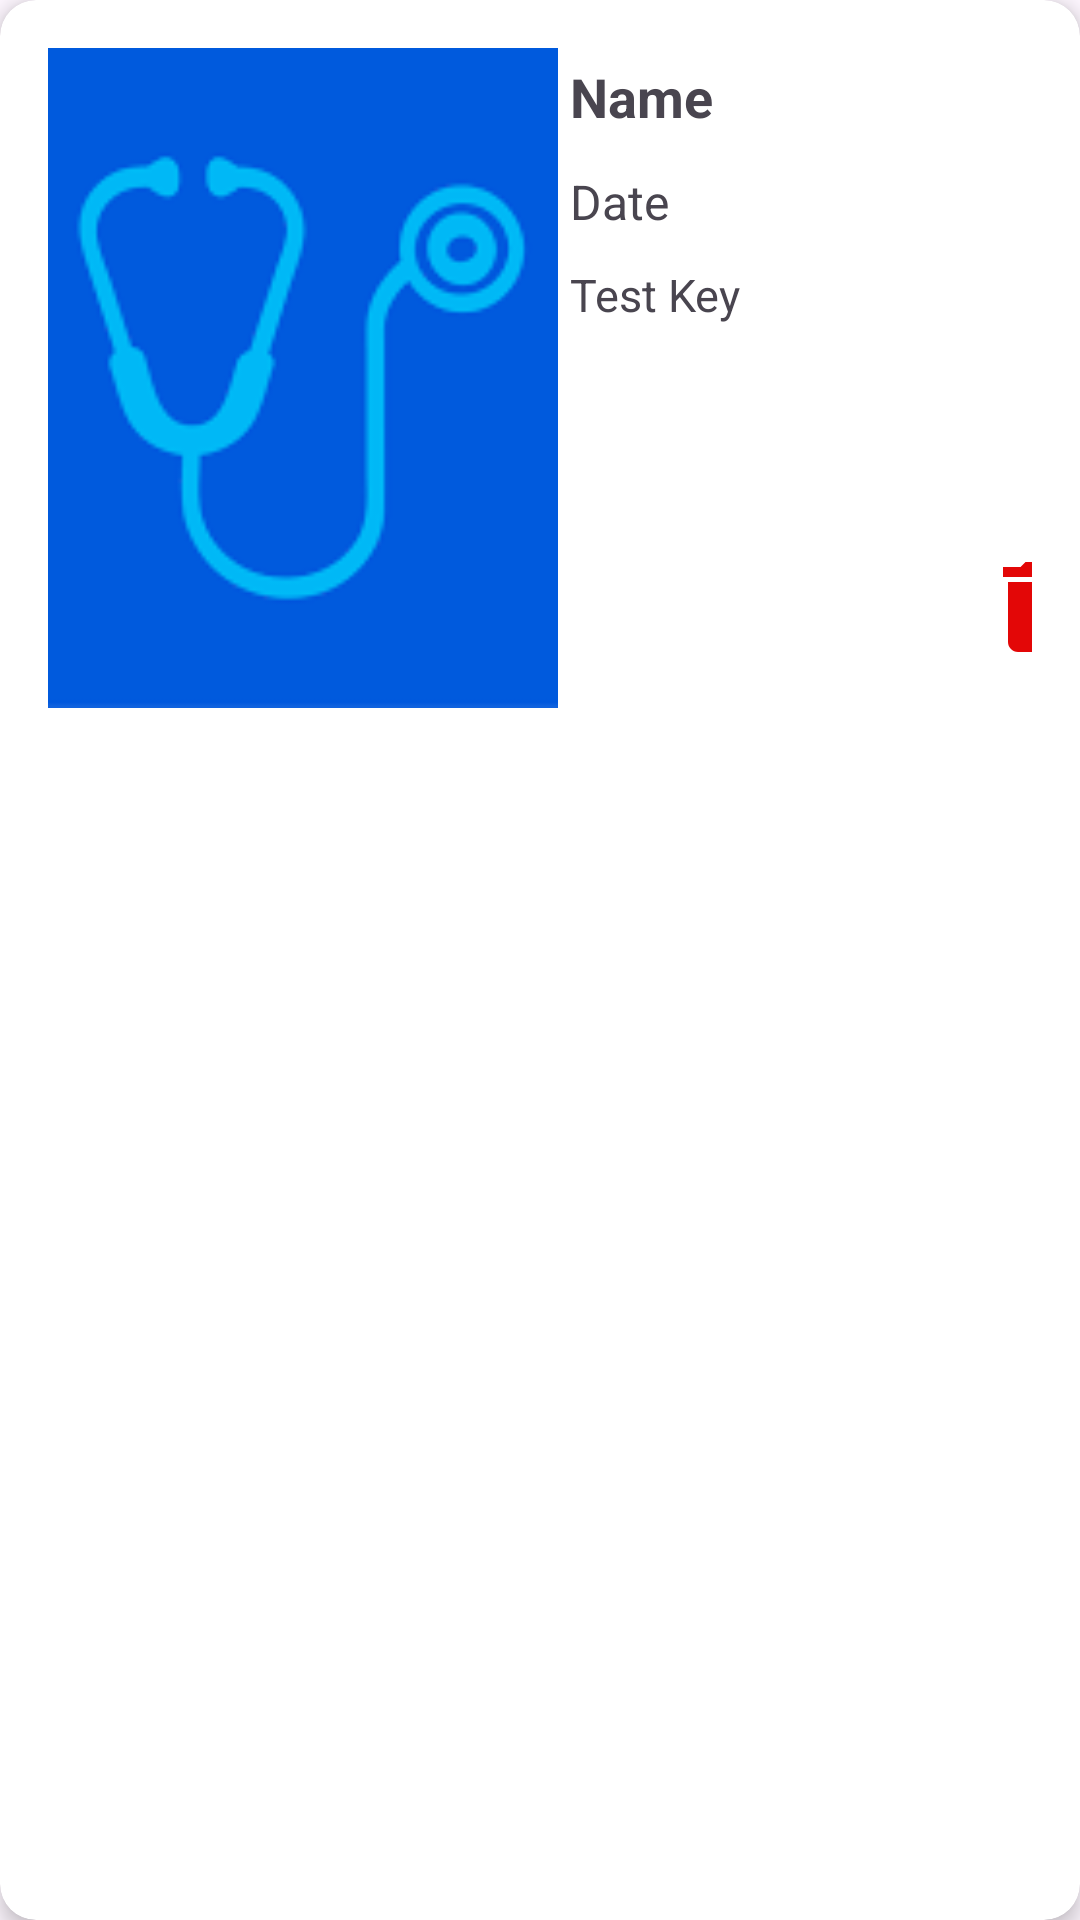

Produce the Android XML layout that renders to this screen, including the resource entries it uses.
<!-- AndroidManifest.xml: application theme Theme.LegCurvatureDetection -->
<!-- res/layout/history_item.xml -->
<?xml version="1.0" encoding="utf-8"?>
<androidx.cardview.widget.CardView xmlns:android="http://schemas.android.com/apk/res/android"
    xmlns:card_view="http://schemas.android.com/apk/res-auto"
    android:layout_width="match_parent"

    android:layout_margin="8dp"
    android:layout_height="wrap_content"
    card_view:cardCornerRadius="12dp"
    card_view:cardElevation="4dp"
    android:background="@drawable/rounded_border">

    <LinearLayout
        android:layout_width="match_parent"
        android:layout_height="wrap_content"
        android:orientation="horizontal"
        android:padding="16dp">

        <ImageView
            android:id="@+id/historyImage"
            android:layout_width="170dp"
            android:layout_height="220dp"
            android:scaleType="centerCrop"
            android:src="@drawable/images"
           />


    <LinearLayout
        android:layout_width="match_parent"
        android:layout_height="wrap_content"
        android:orientation="vertical"
       >
        <TextView
            android:id="@+id/nameText"
            android:layout_width="wrap_content"
            android:layout_height="wrap_content"
            android:text="Name"
            android:textSize="18sp"
            android:textStyle="bold"
            android:padding="4dp"/>
        <TextView
            android:id="@+id/dateText"
            android:layout_width="wrap_content"
            android:layout_height="wrap_content"
            android:text="Date"
            android:textSize="16sp"
            android:layout_marginTop="4dp"
            android:padding="4dp"/>



        <TextView
            android:id="@+id/testKeyText"
            android:layout_width="wrap_content"
            android:layout_height="wrap_content"
            android:text="Test Key"
            android:textSize="15sp"
            android:layout_marginTop="2dp"
            android:padding="4dp"/>
        <ImageView
            android:id="@+id/deleteicon"
            android:layout_width="40dp"
            android:layout_height="40dp"
            android:layout_marginLeft="140dp"
            android:src="@drawable/ic_delete"
            android:layout_marginTop="70dp"/>
    </LinearLayout>

    </LinearLayout>
</androidx.cardview.widget.CardView>
<!-- resources referenced by this layout -->
<resources>
  <!-- drawable ic_delete (drawable) -->
  <vector xmlns:android="http://schemas.android.com/apk/res/android" android:height="24dp" android:tint="#E30707" android:viewportHeight="24" android:viewportWidth="24" android:width="24dp">
        
      <path android:fillColor="@android:color/white" android:pathData="M6,19c0,1.1 0.9,2 2,2h8c1.1,0 2,-0.9 2,-2V7H6v12zM19,4h-3.5l-1,-1h-5l-1,1H5v2h14V4z"/>
      
  </vector>
  <!-- drawable images: png bitmap (drawable, 2646 bytes) -->
  <!-- drawable rounded_border (drawable) -->
  <?xml version="1.0" encoding="utf-8"?>
  <shape xmlns:android="http://schemas.android.com/apk/res/android">
      <solid android:color="@color/darkblue" /> 
      <stroke
          android:width="4dp"
      android:color="@color/white" /> 
      <corners
          android:radius="16dp" /> 
      <padding
          android:left="4dp"
          android:top="4dp"
          android:right="4dp"
          android:bottom="4dp" /> 
  </shape>
  <style name="Theme.LegCurvatureDetection" parent="Base.Theme.LegCurvatureDetection" />
  <color name="darkblue">#0E2981</color>
  <color name="white">#FFFFFFFF</color>
  <style name="Base.Theme.LegCurvatureDetection" parent="Theme.Material3.DayNight.NoActionBar">
  
              <item name="android:statusBarColor">@color/white</item>
              <item name="android:windowLightStatusBar">true</item>
  
  
      </style>
</resources>
